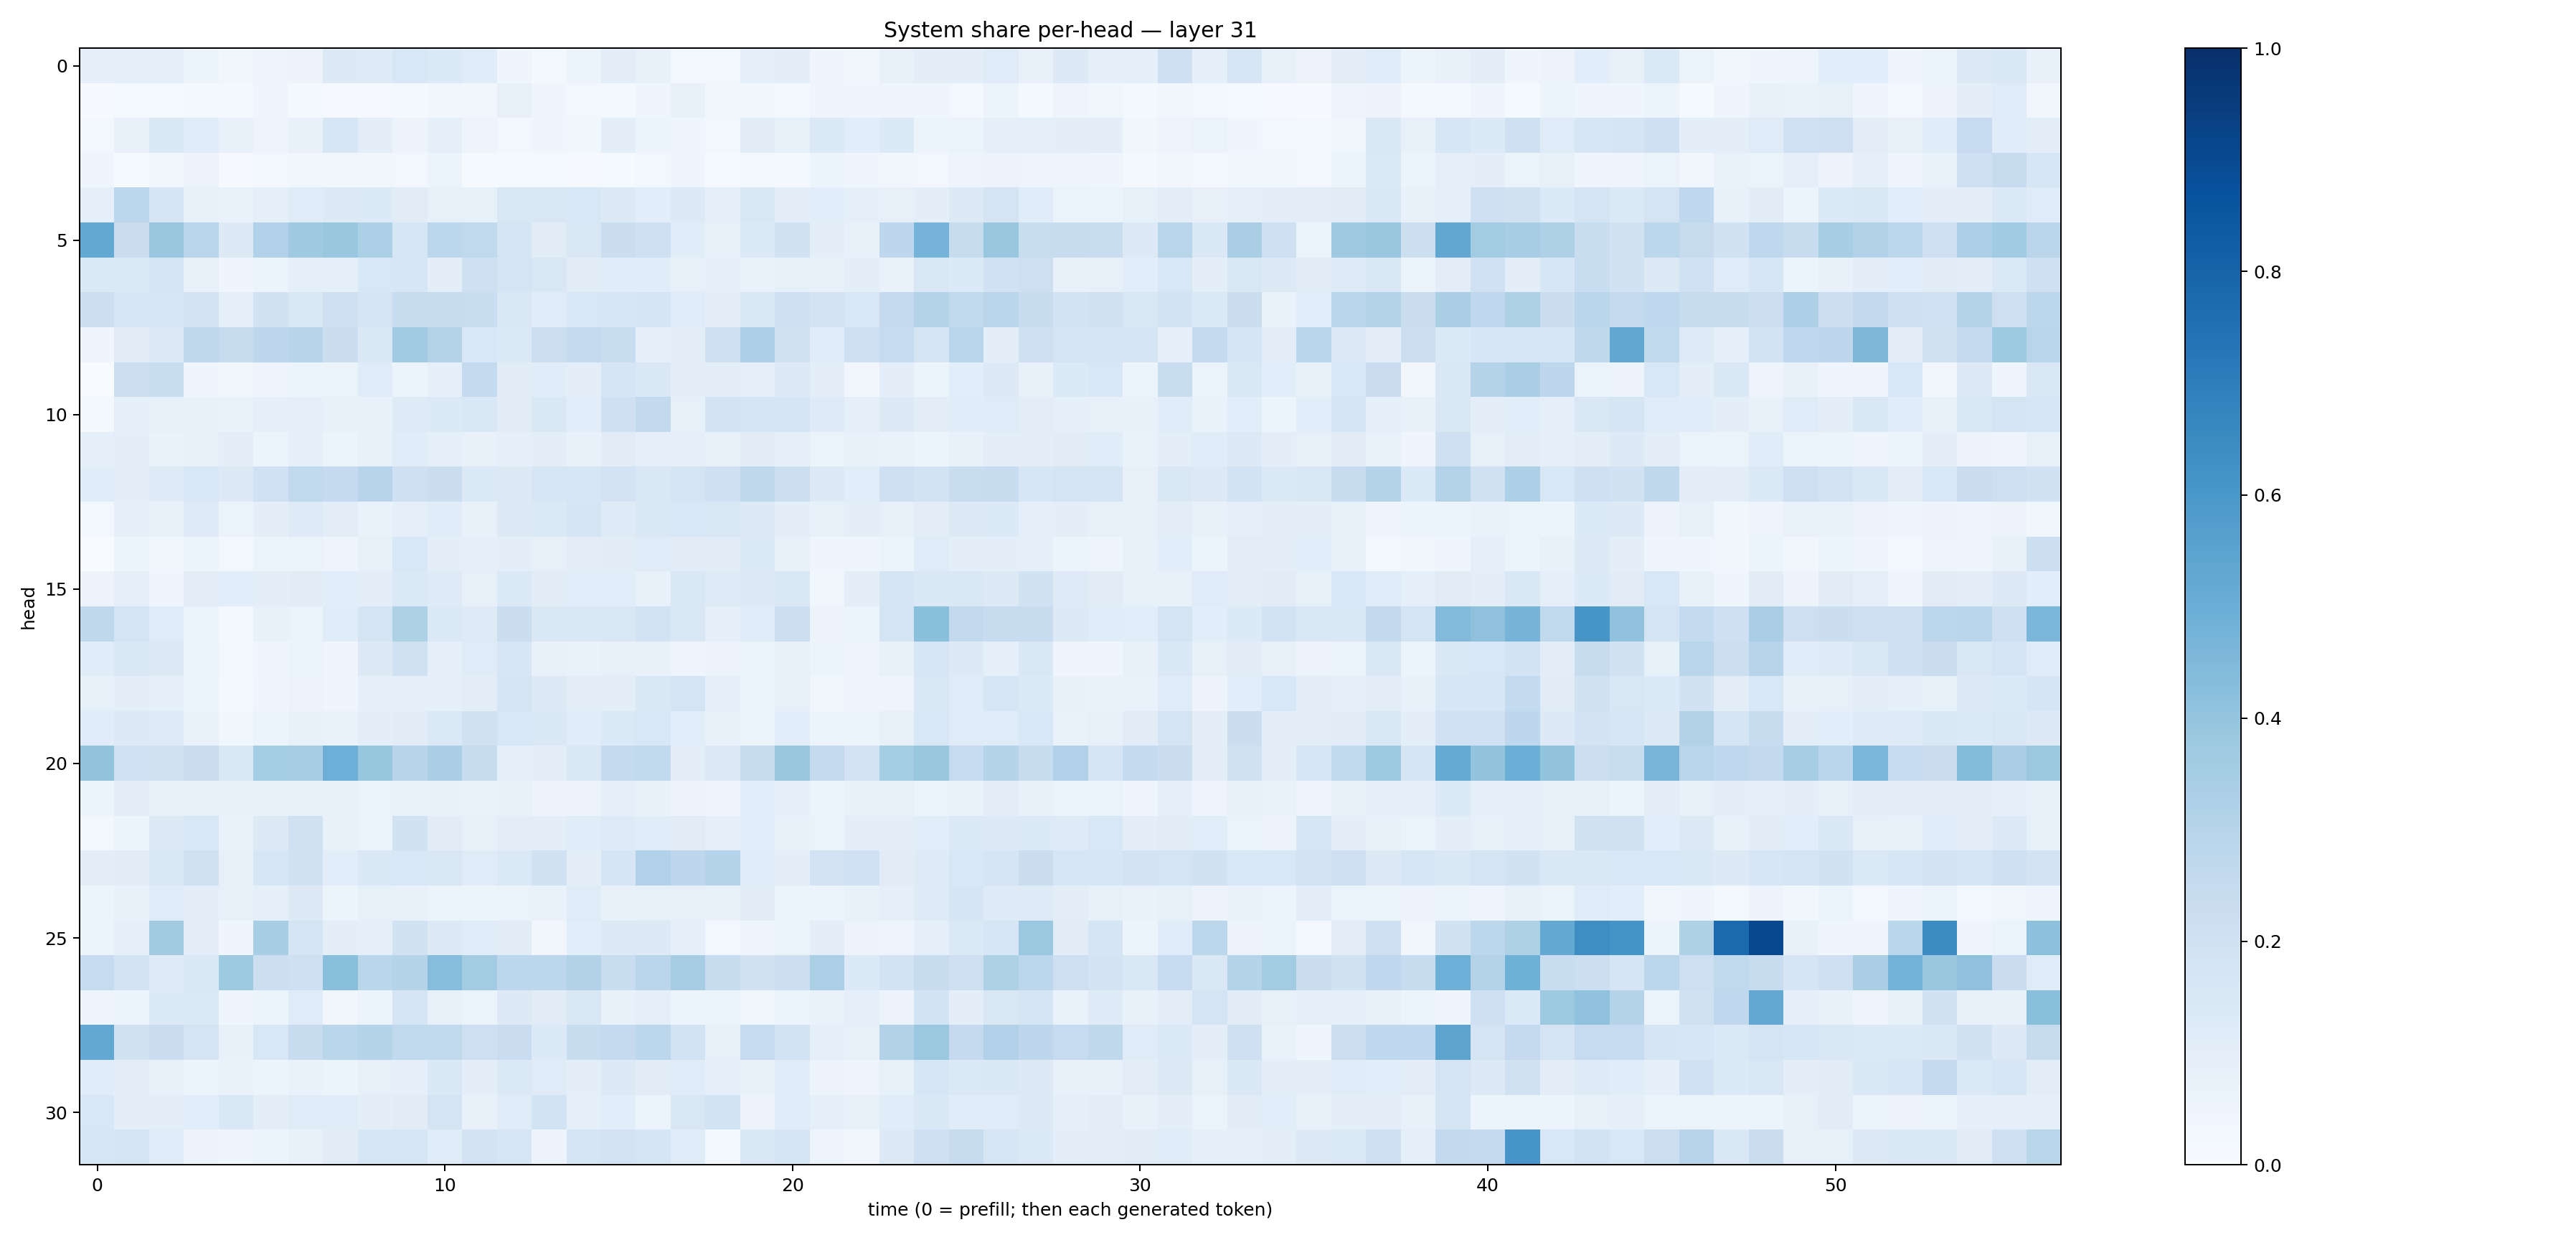

The data file committed next to this chart (first rows):
0.09234561, 0.08768736, 0.08649266, 0.05253112, 0.03745918, 0.048802044, 0.057306916, 0.13255413, 0.12109989, 0.15405032, 0.13379805, 0.1156973, 0.045258198, 0.02340587, 0.050789874, 0.10533743, 0.072186455, 0.028894119, 0.024666365, 0.08635522, 0.09756774, 0.04611161, 0.03274222, 0.074525304
0.004687, 0.01359, 0.01206, 0.02071, 0.01585, 0.04144, 0.01823, 0.01061, 0.009992, 0.0162, 0.03177, 0.03165, 0.08072, 0.04331, 0.02766, 0.02226, 0.04097, 0.07396, 0.03862, 0.03384, 0.02023, 0.04081, 0.04402, 0.04351
0.02835, 0.07082, 0.1441, 0.1161, 0.07795, 0.0504, 0.07089, 0.1629, 0.09905, 0.05758, 0.08752, 0.04914, 0.02387, 0.0395, 0.03601, 0.1014, 0.05453, 0.0423, 0.03074, 0.1113, 0.0836, 0.1384, 0.1056, 0.1334
0.043, 0.01261, 0.03475, 0.05746, 0.01106, 0.02679, 0.03237, 0.03506, 0.03443, 0.03095, 0.05103, 0.01311, 0.01299, 0.01457, 0.01125, 0.01226, 0.02735, 0.0392, 0.01351, 0.01976, 0.01802, 0.05389, 0.04245, 0.03187
0.08914, 0.2795, 0.1657, 0.08575, 0.06753, 0.09363, 0.1204, 0.1286, 0.1366, 0.1107, 0.08479, 0.08237, 0.1509, 0.1511, 0.1544, 0.1297, 0.1079, 0.1296, 0.0927, 0.1518, 0.09593, 0.1058, 0.09026, 0.07976
0.5199, 0.2216, 0.3876, 0.2895, 0.1328, 0.3194, 0.3696, 0.3859, 0.3317, 0.1625, 0.2802, 0.2654, 0.1759, 0.1104, 0.1496, 0.225, 0.2077, 0.1167, 0.08145, 0.1399, 0.1904, 0.1009, 0.07066, 0.276
0.138, 0.1383, 0.1797, 0.07844, 0.04622, 0.06189, 0.09184, 0.08903, 0.1561, 0.161, 0.09467, 0.2045, 0.1752, 0.1487, 0.1114, 0.1159, 0.1143, 0.08154, 0.09152, 0.06904, 0.08518, 0.0746, 0.1013, 0.06916
0.2156, 0.1582, 0.1635, 0.1808, 0.0922, 0.1926, 0.1469, 0.2039, 0.1774, 0.2361, 0.2364, 0.2335, 0.1457, 0.1189, 0.1535, 0.1596, 0.171, 0.1175, 0.09774, 0.1503, 0.2109, 0.1808, 0.1551, 0.251
0.04465, 0.1111, 0.1307, 0.2715, 0.2443, 0.2764, 0.2938, 0.2239, 0.141, 0.3653, 0.3084, 0.1544, 0.1391, 0.2173, 0.2577, 0.231, 0.09344, 0.09485, 0.2051, 0.3301, 0.1988, 0.1172, 0.2072, 0.2479
0.0007954, 0.2175, 0.2335, 0.04337, 0.03632, 0.04705, 0.06155, 0.06592, 0.1189, 0.0624, 0.0863, 0.257, 0.1119, 0.1152, 0.09811, 0.1682, 0.1407, 0.104, 0.094, 0.09003, 0.1257, 0.09998, 0.03313, 0.09466
0.02073, 0.0908, 0.08297, 0.07414, 0.06847, 0.09116, 0.09016, 0.07582, 0.07204, 0.1237, 0.1352, 0.1478, 0.1103, 0.148, 0.1093, 0.2069, 0.2593, 0.08229, 0.1832, 0.1657, 0.1713, 0.1225, 0.09211, 0.1292
0.08744, 0.09413, 0.06664, 0.0856, 0.0952, 0.05937, 0.09139, 0.05426, 0.07576, 0.1162, 0.08984, 0.07291, 0.09358, 0.1011, 0.07674, 0.1108, 0.09094, 0.09038, 0.08398, 0.1109, 0.08818, 0.06475, 0.07445, 0.06935
0.1138, 0.09812, 0.1218, 0.1551, 0.1315, 0.2009, 0.2648, 0.2524, 0.2944, 0.2074, 0.2221, 0.1382, 0.1303, 0.161, 0.1611, 0.1831, 0.1435, 0.1755, 0.2068, 0.2706, 0.2172, 0.1305, 0.109, 0.2079
0.02751, 0.09196, 0.07599, 0.124, 0.06341, 0.09798, 0.1217, 0.103, 0.06949, 0.08658, 0.1158, 0.07389, 0.1324, 0.1381, 0.1704, 0.125, 0.1425, 0.1538, 0.1496, 0.1318, 0.09998, 0.08374, 0.0942, 0.07939
0.0006747, 0.05274, 0.03858, 0.05223, 0.03011, 0.06248, 0.06288, 0.05039, 0.08518, 0.1553, 0.09442, 0.0924, 0.1008, 0.07907, 0.1019, 0.1126, 0.1198, 0.11, 0.1101, 0.139, 0.07421, 0.04428, 0.04068, 0.05137
0.0564, 0.08659, 0.04555, 0.1017, 0.1083, 0.09887, 0.1105, 0.1073, 0.09677, 0.1382, 0.1226, 0.07883, 0.1388, 0.1116, 0.1086, 0.1061, 0.07136, 0.1424, 0.1211, 0.1286, 0.1415, 0.03547, 0.1004, 0.1679
0.2724, 0.177, 0.1203, 0.06169, 0.02155, 0.07095, 0.06468, 0.116, 0.1778, 0.3206, 0.1388, 0.1246, 0.2243, 0.146, 0.142, 0.1506, 0.1848, 0.1489, 0.09207, 0.115, 0.2167, 0.05579, 0.06193, 0.1755
0.1154, 0.1424, 0.1253, 0.06196, 0.02421, 0.04259, 0.06059, 0.04409, 0.1325, 0.1976, 0.08609, 0.1201, 0.1608, 0.07634, 0.06985, 0.08076, 0.07135, 0.04543, 0.055, 0.06547, 0.07699, 0.06027, 0.04909, 0.07414
0.08564, 0.09481, 0.0932, 0.05909, 0.01612, 0.04378, 0.05538, 0.0453, 0.09044, 0.08643, 0.09038, 0.1031, 0.1711, 0.1295, 0.09601, 0.1006, 0.1431, 0.1733, 0.08608, 0.05465, 0.07871, 0.03846, 0.04153, 0.05032
0.1157, 0.132, 0.123, 0.06972, 0.03629, 0.0533, 0.07799, 0.06879, 0.09885, 0.1097, 0.1367, 0.1986, 0.1532, 0.1418, 0.1142, 0.1378, 0.1556, 0.1067, 0.07734, 0.05908, 0.1073, 0.0533, 0.06061, 0.08064
0.3994, 0.1995, 0.193, 0.2293, 0.152, 0.3527, 0.3451, 0.4951, 0.3911, 0.2955, 0.3391, 0.2386, 0.08958, 0.09988, 0.143, 0.2577, 0.2647, 0.09774, 0.1253, 0.2376, 0.3883, 0.2574, 0.1828, 0.3519
0.06237, 0.09616, 0.08177, 0.07977, 0.07157, 0.07201, 0.08071, 0.0779, 0.06504, 0.06734, 0.07572, 0.06899, 0.07282, 0.05528, 0.05603, 0.09116, 0.07296, 0.05699, 0.05005, 0.1072, 0.09081, 0.05999, 0.07783, 0.08114
0.03065, 0.0592, 0.1273, 0.1551, 0.07022, 0.131, 0.1961, 0.07434, 0.06496, 0.1917, 0.1096, 0.0798, 0.1029, 0.0969, 0.1151, 0.1243, 0.1163, 0.1133, 0.09005, 0.1071, 0.07327, 0.06338, 0.101, 0.09546
0.1053, 0.113, 0.1424, 0.1986, 0.07917, 0.1625, 0.1875, 0.1057, 0.1459, 0.1524, 0.1494, 0.1183, 0.1395, 0.1944, 0.09552, 0.1642, 0.3191, 0.2766, 0.3036, 0.1195, 0.09481, 0.1832, 0.2026, 0.1109
0.06084, 0.07214, 0.1176, 0.09814, 0.08235, 0.088, 0.1293, 0.05255, 0.08349, 0.07196, 0.06128, 0.05874, 0.06283, 0.07015, 0.1199, 0.0741, 0.08147, 0.07967, 0.07326, 0.1129, 0.06045, 0.05371, 0.07194, 0.0901
0.05087, 0.08655, 0.3601, 0.101, 0.04028, 0.3408, 0.1673, 0.09939, 0.09268, 0.1947, 0.128, 0.1185, 0.1095, 0.03422, 0.1062, 0.1278, 0.1307, 0.09325, 0.02992, 0.04616, 0.06319, 0.101, 0.05622, 0.05078
0.2467, 0.1832, 0.1216, 0.1476, 0.3747, 0.2165, 0.2109, 0.4248, 0.2852, 0.3015, 0.4315, 0.3584, 0.2781, 0.2774, 0.311, 0.2331, 0.2847, 0.3496, 0.24, 0.1882, 0.2187, 0.3321, 0.133, 0.1851
0.04766, 0.05173, 0.1353, 0.138, 0.03948, 0.05318, 0.1177, 0.03323, 0.0534, 0.1706, 0.07874, 0.06618, 0.129, 0.1094, 0.1487, 0.07762, 0.08981, 0.05954, 0.06411, 0.03601, 0.0524, 0.06973, 0.08976, 0.05849
0.5247, 0.1933, 0.2294, 0.1738, 0.0716, 0.1524, 0.2348, 0.2854, 0.3013, 0.2623, 0.2653, 0.2126, 0.2302, 0.136, 0.2379, 0.251, 0.2809, 0.1866, 0.08202, 0.2497, 0.1848, 0.08693, 0.08012, 0.3153
0.1142, 0.0953, 0.07752, 0.05998, 0.06904, 0.06235, 0.06811, 0.05975, 0.07819, 0.08641, 0.1459, 0.09814, 0.1396, 0.1181, 0.1013, 0.1294, 0.1096, 0.1208, 0.09171, 0.07119, 0.1166, 0.05813, 0.04718, 0.08358
0.1545, 0.09942, 0.09513, 0.106, 0.1484, 0.09858, 0.1172, 0.1182, 0.09614, 0.1116, 0.1775, 0.07317, 0.1191, 0.1842, 0.09026, 0.1079, 0.0619, 0.1495, 0.1873, 0.05626, 0.1183, 0.08709, 0.07093, 0.1165
0.1631, 0.1771, 0.1195, 0.05854, 0.04663, 0.05228, 0.07416, 0.1096, 0.1634, 0.1599, 0.1136, 0.1817, 0.162, 0.05551, 0.1672, 0.183, 0.1673, 0.1155, 0.01715, 0.1424, 0.1644, 0.04849, 0.03404, 0.1252
